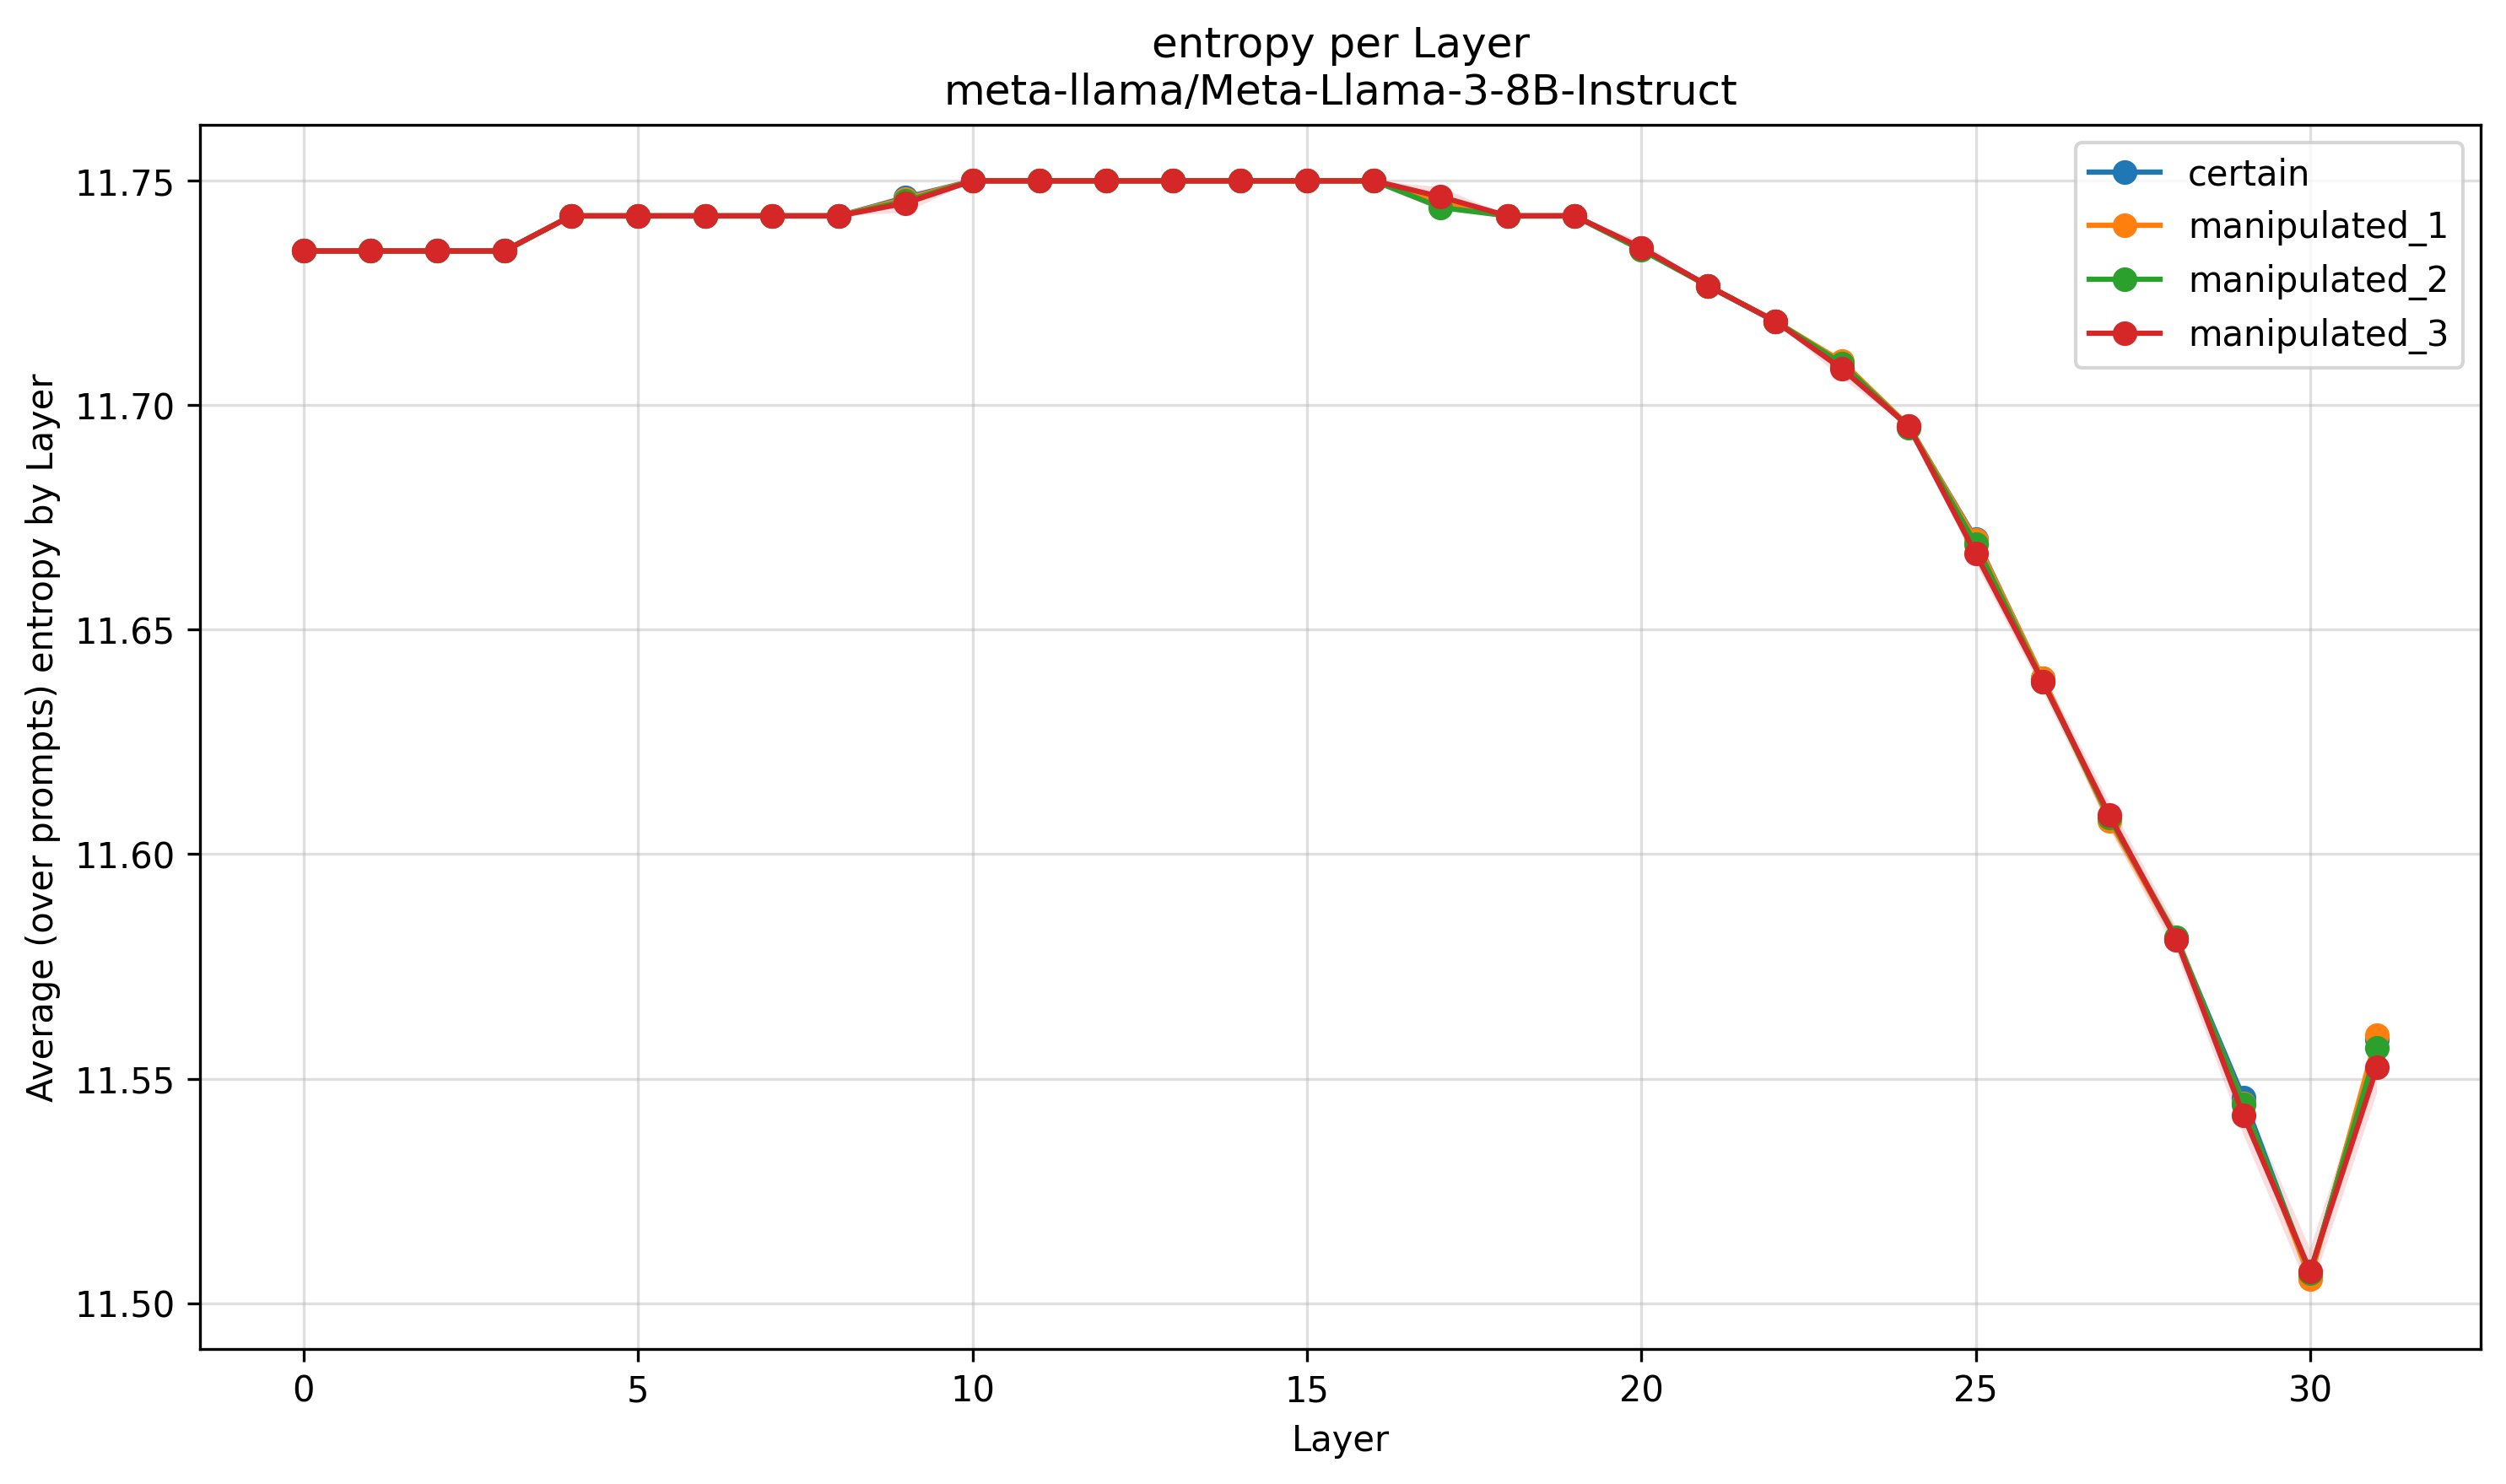

The data file committed next to this chart (first rows):
Layer, certain, manipulated_1, manipulated_2, manipulated_3, delta_manipulated_1, delta_manipulated_2, delta_manipulated_3
0, 11.73, 11.73, 11.73, 11.73, 0.0, 0.0, 0.0
1, 11.73, 11.73, 11.73, 11.73, 0.0, 0.0, 0.0
2, 11.73, 11.73, 11.73, 11.73, 0.0, 0.0, 0.0
3, 11.73, 11.73, 11.73, 11.73, 0.0, 0.0, 0.0
4, 11.74, 11.74, 11.74, 11.74, 0.0, 0.0, 0.0
5, 11.74, 11.74, 11.74, 11.74, 0.0, 0.0, 0.0
6, 11.74, 11.74, 11.74, 11.74, 0.0, 0.0, 0.0
7, 11.74, 11.74, 11.74, 11.74, 0.0, 0.0, 0.0
8, 11.74, 11.74, 11.74, 11.74, 0.0, 0.0, 0.0
9, 11.75, 11.75, 11.75, 11.75, -0.0002678, -0.0007413, -0.001215
10, 11.75, 11.75, 11.75, 11.75, 0.0, 0.0, 0.0
11, 11.75, 11.75, 11.75, 11.75, 0.0, 0.0, 0.0
12, 11.75, 11.75, 11.75, 11.75, 0.0, 0.0, 0.0
13, 11.75, 11.75, 11.75, 11.75, 0.0, 0.0, 0.0
14, 11.75, 11.75, 11.75, 11.75, 0.0, 0.0, 0.0
15, 11.75, 11.75, 11.75, 11.75, 0.0, 0.0, 0.0
16, 11.75, 11.75, 11.75, 11.75, 0.0, 0.0, 0.0
17, 11.75, 11.75, 11.74, 11.75, -0.0001669, -0.001351, 0.001017
18, 11.74, 11.74, 11.74, 11.74, 0.0, 0.0, 0.0
19, 11.74, 11.74, 11.74, 11.74, 0.0, 0.0, 0.0
20, 11.73, 11.73, 11.73, 11.74, -0.0001242, -0.0003609, 0.0001125
21, 11.73, 11.73, 11.73, 11.73, -4.2691256830096336e-05, -4.2691256830096336e-05, -4.2691256830096336e-05
22, 11.72, 11.72, 11.72, 11.72, 8.538251366196903e-05, 8.538251366196903e-05, 8.538251366196903e-05
23, 11.71, 11.71, 11.71, 11.71, 0.0002251, -0.0002484, -0.001432
24, 11.7, 11.7, 11.7, 11.7, 4.2691256830096336e-05, -0.0001941, 4.2691256830096336e-05
25, 11.67, 11.67, 11.67, 11.67, -0.0002717, -0.001219, -0.003349
26, 11.64, 11.64, 11.64, 11.64, 0.0001164, -0.0005938, -0.0005938
27, 11.61, 11.61, 11.61, 11.61, -0.0004424, 0.0002678, 0.0007413
28, 11.58, 11.58, 11.58, 11.58, 0.000132, 0.0003687, -0.0001048
29, 11.55, 11.54, 11.54, 11.54, -0.0013, -0.001537, -0.003904
30, 11.51, 11.51, 11.51, 11.51, -0.000489, 0.0006947, 0.001168
31, 11.56, 11.56, 11.56, 11.55, 0.0008305, -0.00201, -0.006272
max_delta_to_certain, 0.0, 0.0013, 0.00201, 0.006272
